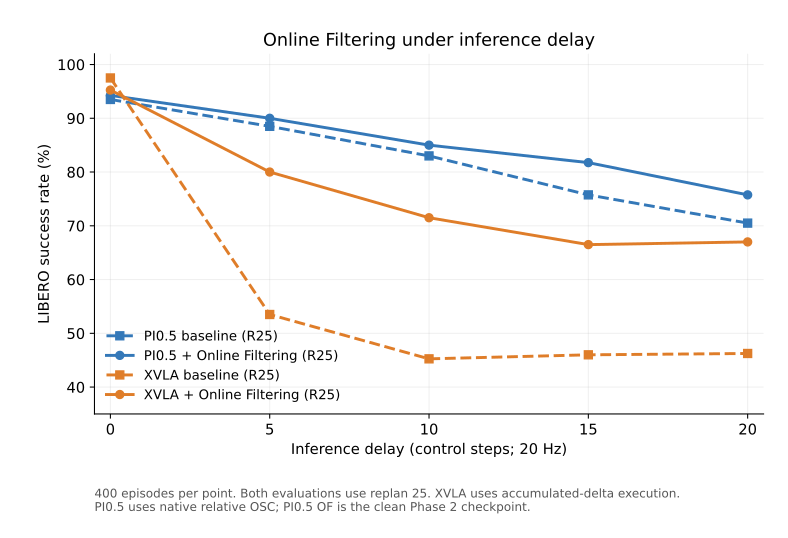

The data file committed next to this chart (first rows):
method, delay_steps, success_rate_percent, episodes
PI0.5 baseline (R25), 0, 93.5, 400
PI0.5 baseline (R25), 5, 88.5, 400
PI0.5 baseline (R25), 10, 83.0, 400
PI0.5 baseline (R25), 15, 75.75, 400
PI0.5 baseline (R25), 20, 70.5, 400
PI0.5 + Online Filtering (R25), 0, 94.25, 400
PI0.5 + Online Filtering (R25), 5, 90.0, 400
PI0.5 + Online Filtering (R25), 10, 85.0, 400
PI0.5 + Online Filtering (R25), 15, 81.75, 400
PI0.5 + Online Filtering (R25), 20, 75.75, 400
XVLA baseline (R25), 0, 97.5, 400
XVLA baseline (R25), 5, 53.5, 400
XVLA baseline (R25), 10, 45.25, 400
XVLA baseline (R25), 15, 46.0, 400
XVLA baseline (R25), 20, 46.25, 400
XVLA + Online Filtering (R25), 0, 95.25, 400
XVLA + Online Filtering (R25), 5, 80.0, 400
XVLA + Online Filtering (R25), 10, 71.5, 400
XVLA + Online Filtering (R25), 15, 66.5, 400
XVLA + Online Filtering (R25), 20, 67.0, 400
